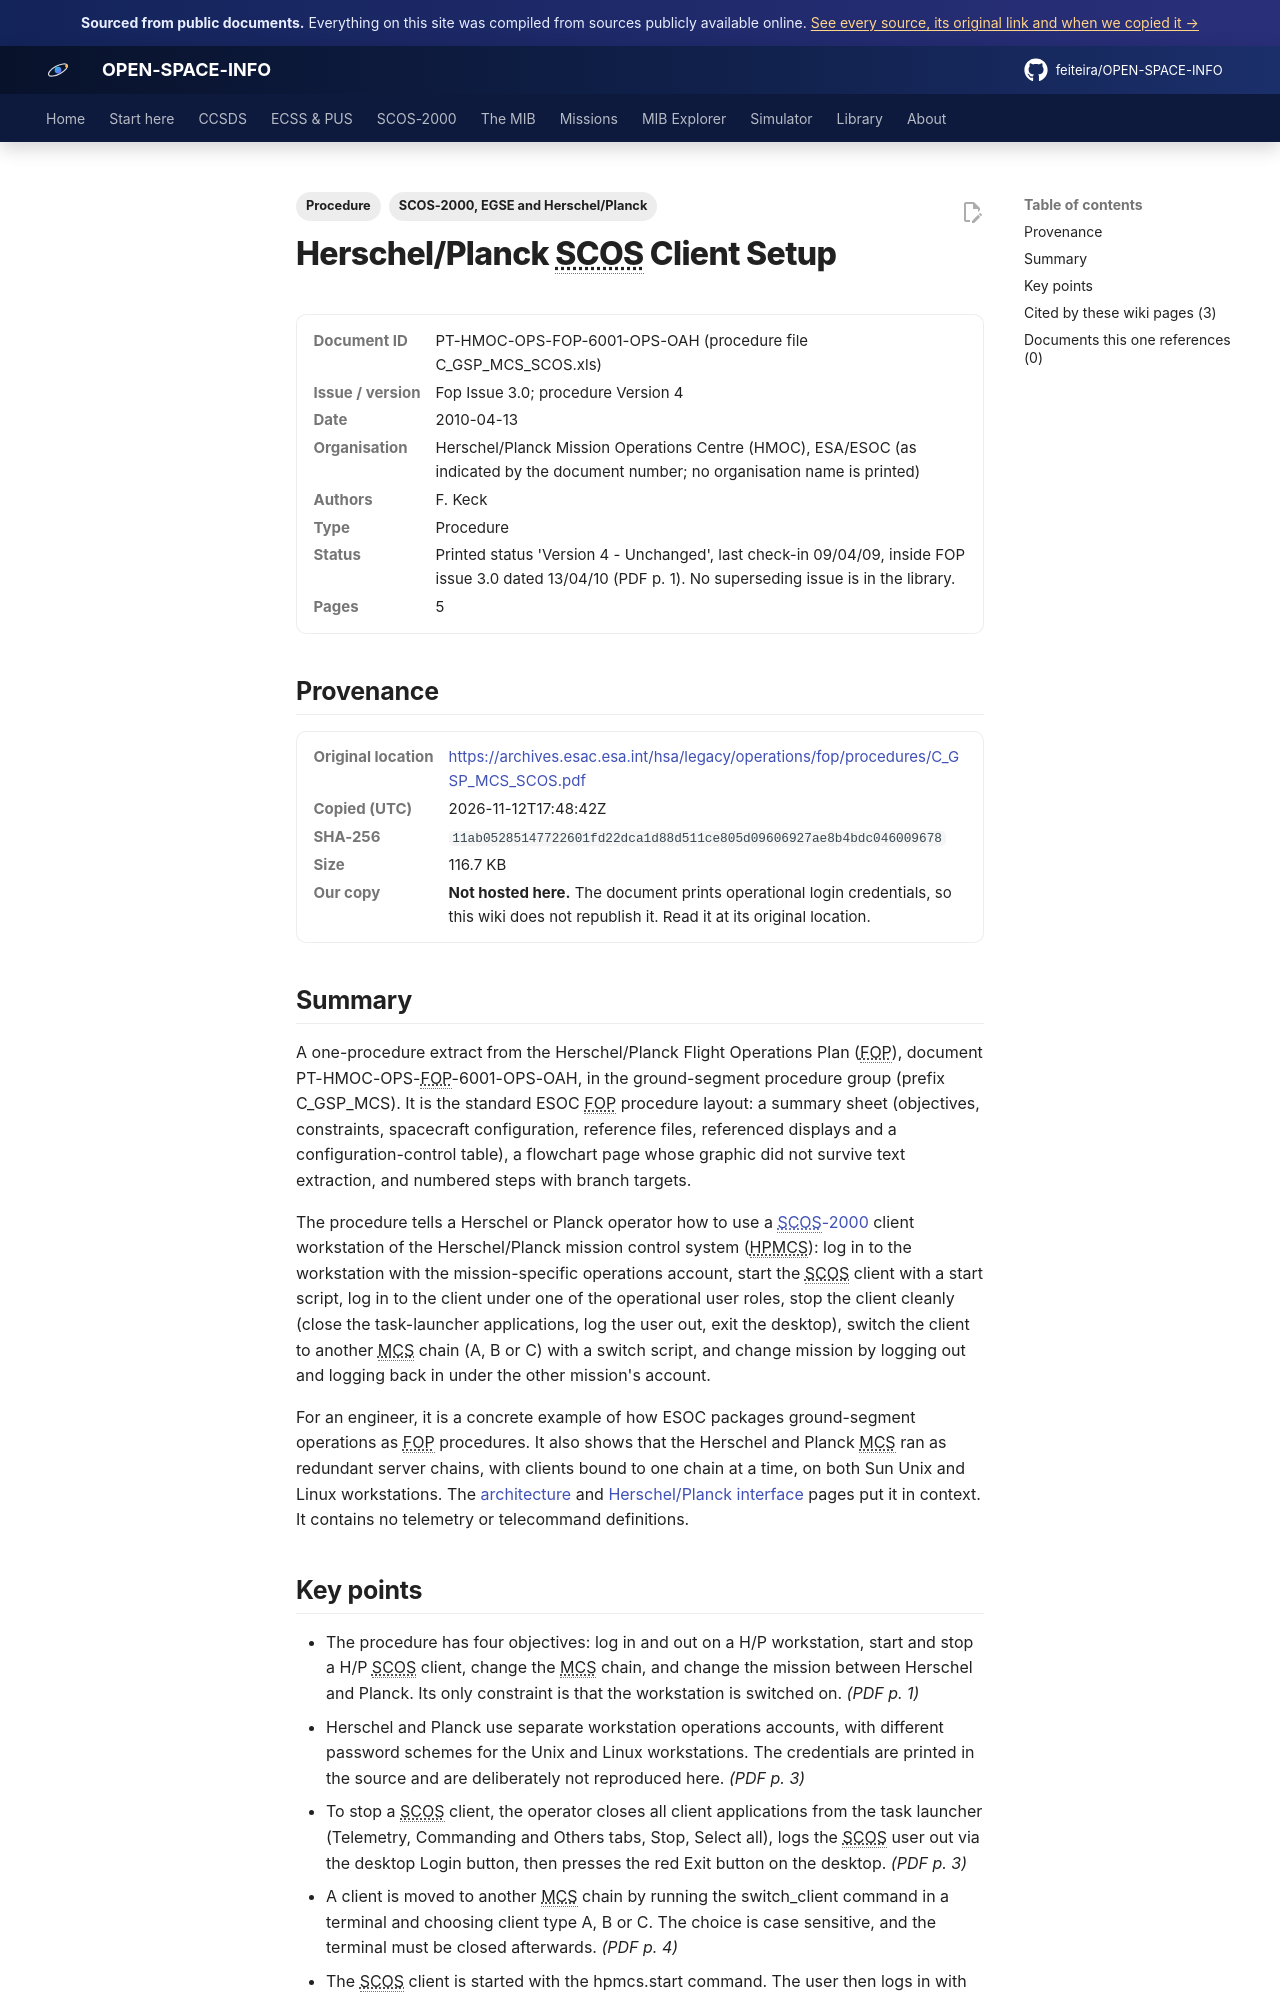

repository: feiteira/OPEN-SPACE-INFO · page: library/c-gsp-mcs-scos/index.html · generator: mkdocs

---
title: "Herschel/Planck FOP procedure: SCOS client setup"
description: "A one-procedure extract from the Herschel/Planck Flight Operations Plan (FOP), document PT-HMOC-OPS-FOP-6001-OPS-OAH, in the ground-segment procedure group (prefix CGSPMCS)."
tags: ["Procedure", "SCOS-2000, EGSE and Herschel/Planck"]
sources: [c-gsp-mcs-scos]
---

# Herschel/Planck SCOS Client Setup

<dl class="osi-meta"><dt>Document ID</dt><dd>PT-HMOC-OPS-FOP-6001-OPS-OAH (procedure file C_GSP_MCS_SCOS.xls)</dd><dt>Issue / version</dt><dd>Fop Issue 3.0; procedure Version 4</dd><dt>Date</dt><dd>2010-04-13</dd><dt>Organisation</dt><dd>Herschel/Planck Mission Operations Centre (HMOC), ESA/ESOC (as indicated by the document number; no organisation name is printed)</dd><dt>Authors</dt><dd>F. Keck</dd><dt>Type</dt><dd>Procedure</dd><dt>Status</dt><dd>Printed status 'Version 4 - Unchanged', last check-in 09/04/09, inside FOP issue 3.0 dated 13/04/10 (PDF p. 1). No superseding issue is in the library.</dd><dt>Pages</dt><dd>5</dd></dl>

## Provenance

<dl class="osi-meta"><dt>Original location</dt><dd><a href="https://archives.esac.esa.int/hsa/legacy/operations/fop/procedures/C_GSP_MCS_SCOS.pdf" rel="noopener">https://archives.esac.esa.int/hsa/legacy/operations/fop/procedures/C_GSP_MCS_SCOS.pdf</a></dd><dt>Copied (UTC)</dt><dd>2026-11-12T17:48:42Z</dd><dt>SHA-256</dt><dd><code>11ab05285147722601fd22dca1d88d511ce805d09606927ae8b4bdc046009678</code></dd><dt>Size</dt><dd>116.7 KB</dd><dt>Our copy</dt><dd><strong>Not hosted here.</strong> The document prints operational login credentials, so this wiki does not republish it. Read it at its original location.</dd></dl>

## Summary

A one-procedure extract from the Herschel/Planck Flight Operations Plan (FOP), document PT-HMOC-OPS-FOP-6001-OPS-OAH, in the ground-segment procedure group (prefix C_GSP_MCS). It is the standard ESOC FOP procedure layout: a summary sheet (objectives, constraints, spacecraft configuration, reference files, referenced displays and a configuration-control table), a flowchart page whose graphic did not survive text extraction, and numbered steps with branch targets.

The procedure tells a Herschel or Planck operator how to use a [SCOS-2000](../scos2000/index.md) client workstation of the Herschel/Planck mission control system (HPMCS): log in to the workstation with the mission-specific operations account, start the SCOS client with a start script, log in to the client under one of the operational user roles, stop the client cleanly (close the task-launcher applications, log the user out, exit the desktop), switch the client to another MCS chain (A, B or C) with a switch script, and change mission by logging out and logging back in under the other mission's account.

For an engineer, it is a concrete example of how ESOC packages ground-segment operations as FOP procedures. It also shows that the Herschel and Planck MCS ran as redundant server chains, with clients bound to one chain at a time, on both Sun Unix and Linux workstations. The [architecture](../scos2000/architecture.md) and [Herschel/Planck interface](../scos2000/herschel-planck-interfaces.md) pages put it in context. It contains no telemetry or telecommand definitions.
